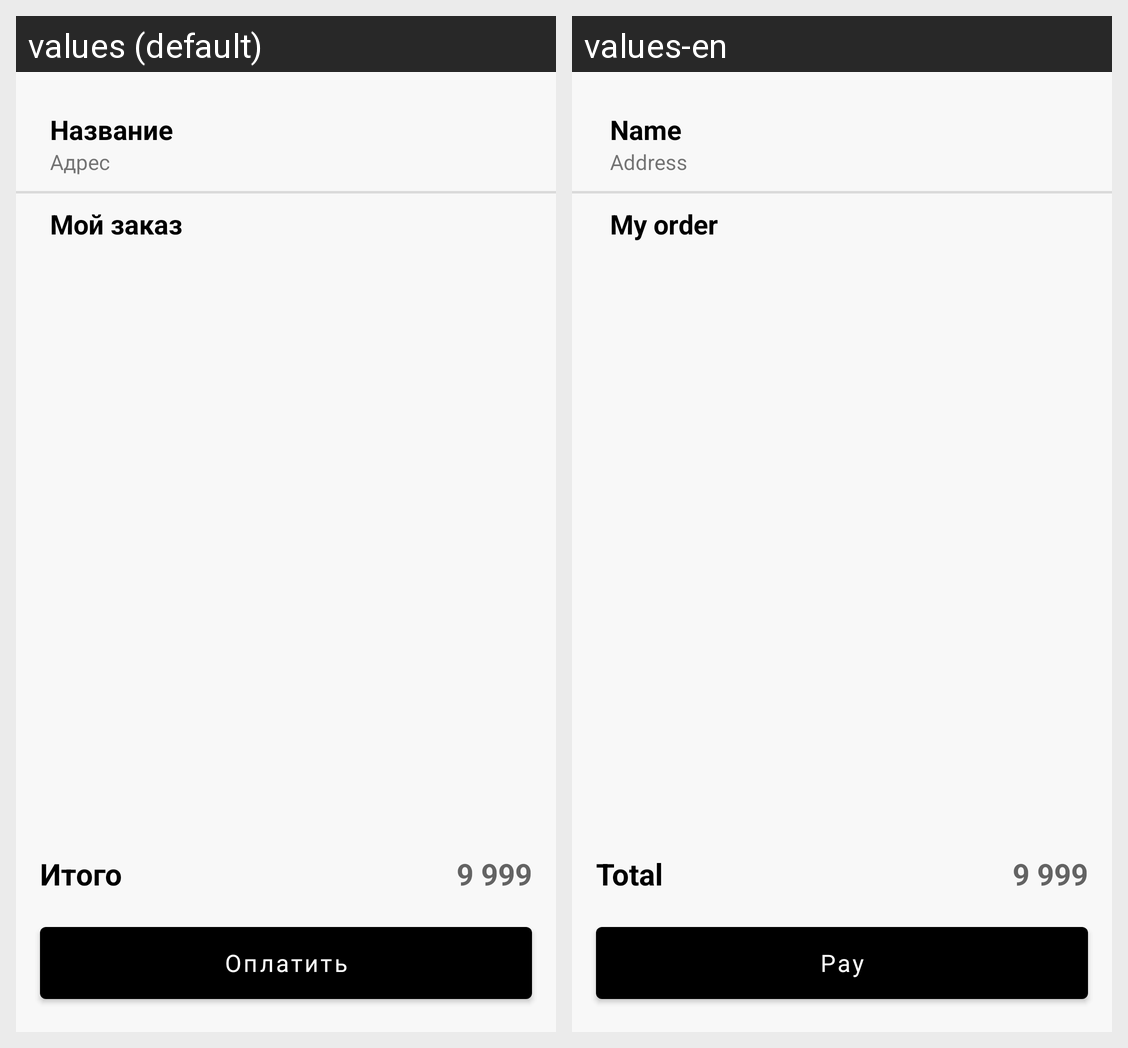

Strings drawn on this Android screen and how each of the app's shown locales translates them:
Android screen res/layout/fragment_basket.xml rendered under 2 locales, left to right: values (default), values-en. Device: Nexus 5 (rendered at 1080×1920; each locale shown at half size, 540×960, under a caption strip naming it); theme Theme.RusalFood.
Strings drawn on this screen, with the default value and each locale's value (text and hints the layout hard-codes, and strings that could not be matched under every locale, appear in the picture but are not listed):

hints_name
  values: Название
  values-en: Name

hints_address
  values: Адрес
  values-en: Address

basket_header
  values: Мой заказ
  values-en: My order

basket_total
  values: Итого
  values-en: Total

hints_sum_1
  values: 9 999
  values-en: 9 999  [not translated; the default value is used]

basket_pay_button
  values: Оплатить
  values-en: Pay
